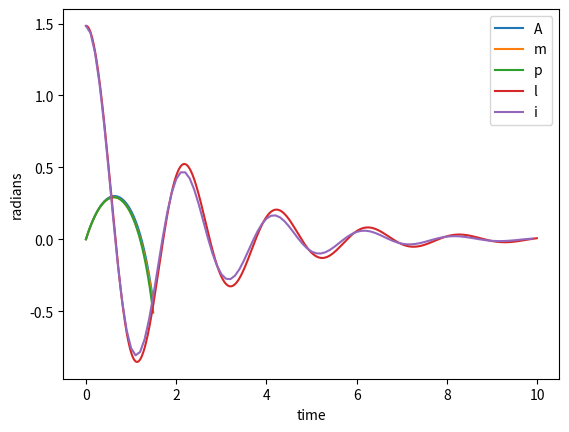

This chart was generated by the following Python code:
import scipy.special
import scipy as sp
import matplotlib.pylab as plt
import numpy as np


'Problem 1'


def euler(x, y):

    return 1 - 3*x + y + x**2 + x*y


h = 0.01
x = np.arange(0, 1.5, h)
y = np.zeros(x.size)
y[0] = 0

for i in range(1, x.size):

    y[i] = y[i-1] + h*(euler(x[i-1], y[i-1]))


def newton(x):

    return x - x**2 + x**3/3 - x**4/6 + x**5/30 - x**6/45


k = np.zeros(x.size)

for i in range(1, x.size):
    k[i] = newton(x[i])


def analytical(x):

    return 3*np.sqrt(2*np.pi*np.e)*np.exp(x*(1+x/2))*(sp.special.erf(np.sqrt(2)/2*(1+x))-sp.special.erf(np.sqrt(2)/2))+4*(1-np.exp(x*(1+x/2)))-x


l = np.zeros(len(x))

for i in range(1, len(x)):
    l[i] = analytical(x[i])

plt.figure()
plt.plot(x, y)
plt.plot(x, k)
plt.plot(x, l)
plt.legend(['Euler', 'Newton', 'Analytical'])
plt.xlabel('x')
plt.ylabel('y')
plt.show()


'Problem 2'


# theta' = u
# u' = -my/m*u-g/l*sin(theta)


def euler_method(tend, dt, theta0, theta_dot0):
    g = 9.81
    my = 1
    le = 1
    m = 1
    t = np.arange(0, tend, dt)
    theta = np.zeros(t.size)
    u = np.zeros(t.size)
    theta[0] = theta0
    u[0] = theta_dot0
    for i in range(t.size-1):
        u[i+1] = u[i] + dt*(-my/m*u[i]-g/le*np.sin(theta[i]))
        theta[i+1] = theta[i] + dt*u[i]
    return t, theta


theta_0 = np.deg2rad(85)
theta_dot = 0
t1, theta1 = euler_method(10, 0.01, theta_0, theta_dot)
plt.plot(t1, theta1)
plt.xlabel('time')
plt.ylabel('radians')
plt.legend('Euler Amp')
plt.show()


'Problem 3'


# 3 a)


def heuns_method(tend, dt, theta0, theta_dot0):
    g = 9.81
    my = 1
    le = 1
    m = 1
    t = np.arange(0, tend, dt)
    theta = np.zeros(t.size)
    u = np.zeros(t.size)
    theta[0] = theta0
    u[0] = theta_dot0
    for i in range(t.size - 1):
        theta_s = theta[i] + dt * u[i]
        u_s = u[i] + dt*(-my / m * u[i] - g / le * np.sin(theta[i]))
        theta[i+1] = theta[i] + dt/2*(u[i]+u_s)
        u[i + 1] = u[i] + dt / 2 * ((-my / m * u[i] - g / le * np.sin(theta[i]))
        + (-my / m * u_s - g / le * np.sin(theta_s)))
    return t, theta


# 3 b)
def amplitude(t, theta):
    for i in range(t.size-2):

        if theta[i] > theta[i+1] < theta[i+2]:
            print(theta[i+1])
        elif theta[i] < theta[i+1] > theta[i+2]:
            print(theta[i+1])


theta_0 = np.deg2rad(85)
theta_dot = 0
t, theta = heuns_method(10, 0.1, theta_0, theta_dot)
amplitude(t, theta)
plt.plot(t, theta)
plt.legend('Amplitude')
plt.xlabel('time')
plt.ylabel('radians')
plt.show()


if __name__ == '__main__':
    euler(x, y)
    newton(x)
    analytical(x)
    euler_method(10, 0.1, theta_0, theta_dot)
    heuns_method(10, 0.1, theta_0, theta_dot)
    amplitude(t, theta)


